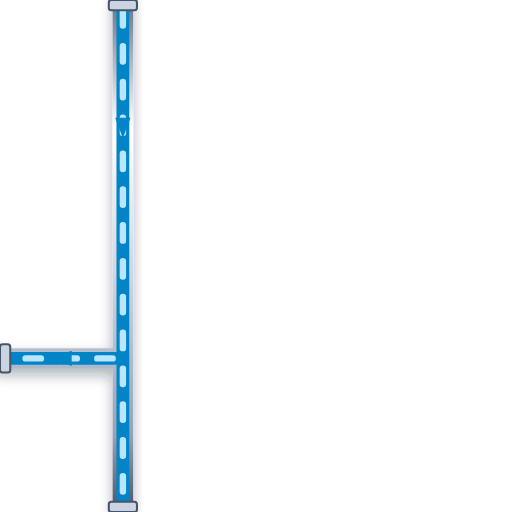
t = 0.00 s
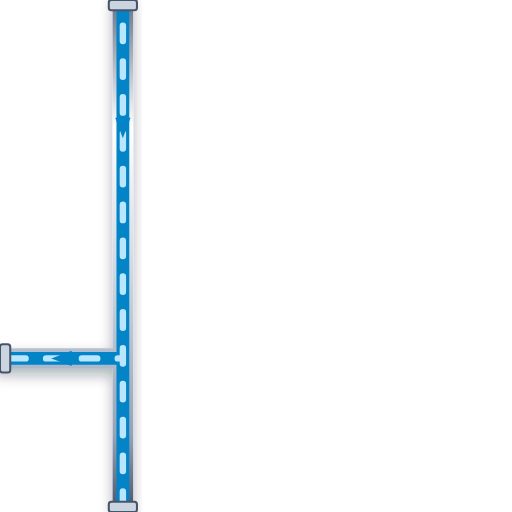
t = 0.20 s
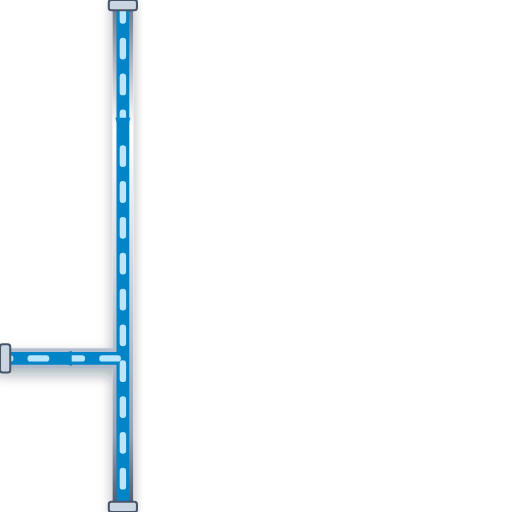
t = 0.40 s
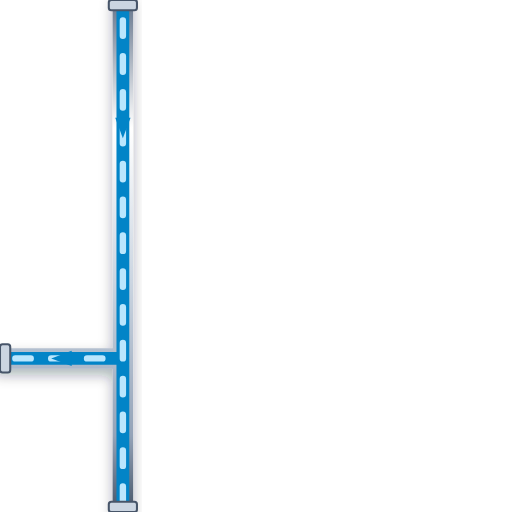
t = 0.60 s

The animated SVG that drew these frames (rendered in a browser with its animation timeline set to each time). Animation: 1 CSS @keyframes rule; one cycle of 0.80 s, repeats indefinitely.

<svg xmlns="http://www.w3.org/2000/svg" viewBox="0 0 200 200" width="200" height="200">
  <defs>
    <style>
      @keyframes p-flow-anim {
        from { stroke-dashoffset: 24; } to { stroke-dashoffset: 0; }
      }
      .anim-p-flow {
        stroke-dasharray: 6 8;
        animation: p-flow-anim 0.8s linear infinite;
      }
    </style>
    <filter id="ssPipeShadow" x="-15%" y="-15%" width="130%" height="130%">
      <feDropShadow dx="0" dy="2.5" stdDeviation="2.5" flood-color="#0f172a" flood-opacity="0.32" />
    </filter>
    <linearGradient id="ssPipeGradH" x1="0%" y1="0%" x2="0%" y2="100%">
      <stop offset="0%" stop-color="#64748b" /><stop offset="25%" stop-color="#ffffff" />
      <stop offset="55%" stop-color="#cbd5e1" /><stop offset="85%" stop-color="#94a3b8" /><stop offset="100%" stop-color="#475569" />
    </linearGradient>
  </defs>

  <!-- Stainless Steel 316 Outer Casing (8px with 3D Drop Shadow) -->
  <path d="M 48 0 L 48 200 M 48 140 L 0 140" stroke="url(#ssPipeGradH)" stroke-width="8" fill="none" stroke-linecap="round" stroke-linejoin="round" filter="url(#ssPipeShadow)"/>

  <!-- Process Fluid Core (5px) -->
  <path d="M 48 0 L 48 200 M 48 140 L 0 140" stroke="#0284C7" stroke-width="5" fill="none" stroke-linecap="round" stroke-linejoin="round"/>

  <!-- Animated Fluid Flow Stream Dashes (2.5px) -->
  <path d="M 48 0 L 48 200 M 48 140 L 0 140" stroke="#BAE6FD" stroke-width="2.5" fill="none" stroke-linejoin="round" stroke-linecap="round" class="anim-p-flow"/>

  <!-- Directional Flow Arrow -->
  <polygon points="45,46 48,54 51,46" fill="#0284C7" /> <polygon points="28,137 20,140 28,143" fill="#0284C7" />

  <!-- ANSI Flange Connection Collars -->
  <rect x="42.5" y="0" width="11" height="4" rx="1" fill="#cbd5e1" stroke="#475569" stroke-width="0.8"/>
  <rect x="42.5" y="196" width="11" height="4" rx="1" fill="#cbd5e1" stroke="#475569" stroke-width="0.8"/>
  <rect x="0" y="134.5" width="4" height="11" rx="1" fill="#cbd5e1" stroke="#475569" stroke-width="0.8"/>
</svg>
